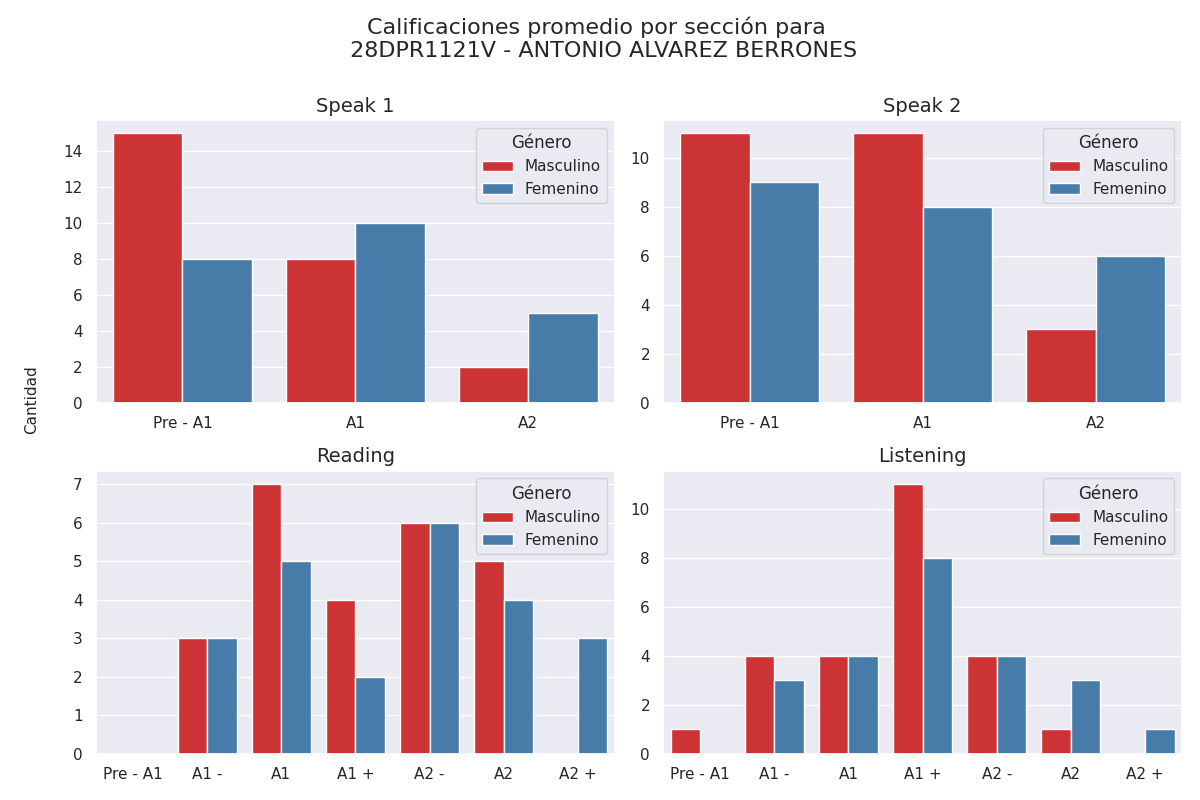

The table this chart was drawn from, first rows:
seccion, calificacion, cantidad, genero
speak 1, Pre - A1, 15, 0
speak 1, A1, 8, 0
speak 1, A2, 2, 0
speak 2, Pre - A1, 11, 0
speak 2, A1, 11, 0
speak 2, A2, 3, 0
reading, Pre - A1, 0, 0
reading, A1 -, 3, 0
reading, A1, 7, 0
reading, A1 +, 4, 0
reading, A2 -, 6, 0
reading, A2, 5, 0
reading, A2 +, 0, 0
listening, Pre - A1, 1, 0
listening, A1 -, 4, 0
listening, A1, 4, 0
listening, A1 +, 11, 0
listening, A2 -, 4, 0
listening, A2, 1, 0
listening, A2 +, 0, 0
speak 1, Pre - A1, 8, 1
speak 1, A1, 10, 1
speak 1, A2, 5, 1
speak 2, Pre - A1, 9, 1
speak 2, A1, 8, 1
speak 2, A2, 6, 1
reading, Pre - A1, 0, 1
reading, A1 -, 3, 1
reading, A1, 5, 1
reading, A1 +, 2, 1
reading, A2 -, 6, 1
reading, A2, 4, 1
reading, A2 +, 3, 1
listening, Pre - A1, 0, 1
listening, A1 -, 3, 1
listening, A1, 4, 1
listening, A1 +, 8, 1
listening, A2 -, 4, 1
listening, A2, 3, 1
listening, A2 +, 1, 1
